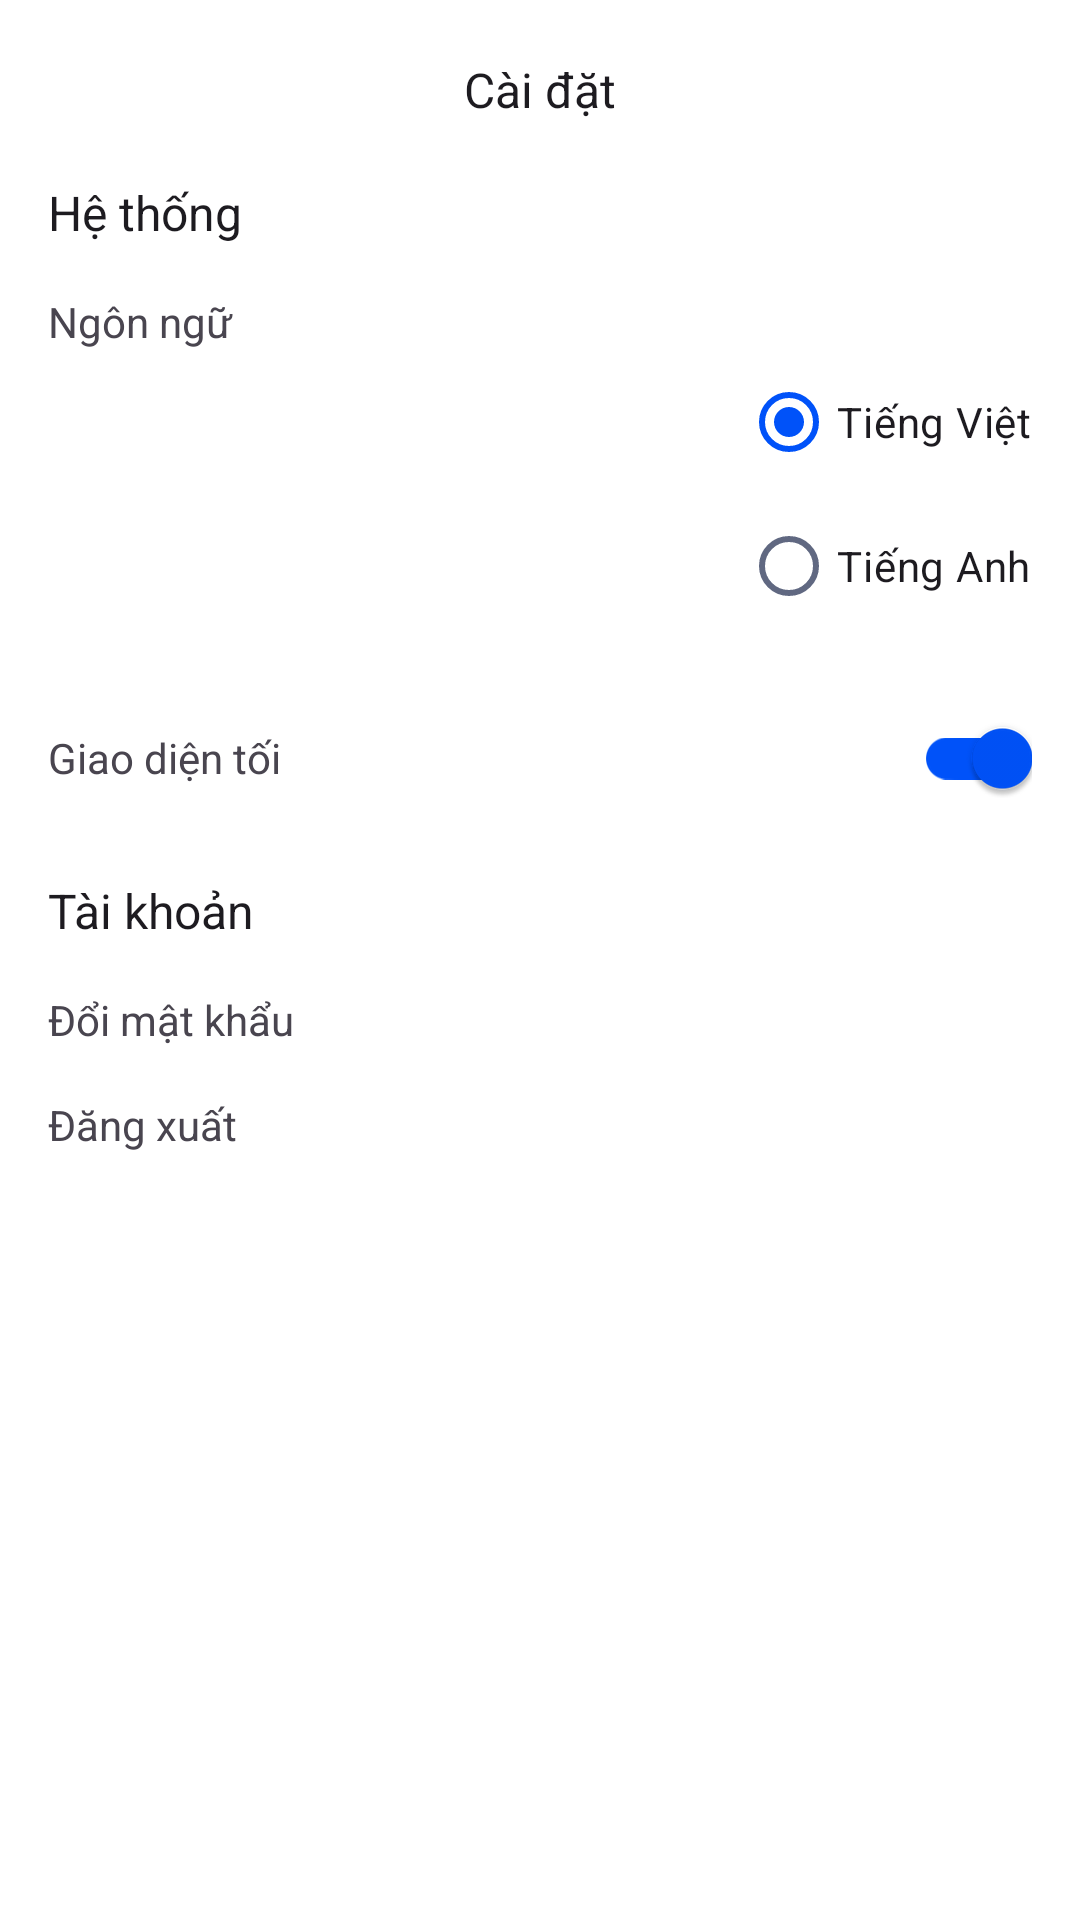

Produce the Android XML layout that renders to this screen, including the resource entries it uses.
<!-- AndroidManifest.xml: application theme Theme.Spotify_app -->
<!-- res/layout/activity_setting.xml -->
<?xml version="1.0" encoding="utf-8"?>
<androidx.constraintlayout.widget.ConstraintLayout
    xmlns:android="http://schemas.android.com/apk/res/android"
    xmlns:app="http://schemas.android.com/apk/res-auto"
    xmlns:tools="http://schemas.android.com/tools"
    android:layout_width="match_parent"
    android:layout_height="match_parent"
    tools:context=".activities.SettingActivity">
    <include
        android:id="@+id/appbar_setting"
        layout="@layout/appbar_with_back_icon"
        android:layout_width="match_parent"
        android:layout_height="wrap_content"
        app:layout_constraintTop_toTopOf="parent" />

    <LinearLayout
        android:layout_width="match_parent"
        android:layout_height="0dp"
        android:orientation="vertical"
        android:layout_marginStart="@dimen/spacing_16dp"
        android:layout_marginEnd="@dimen/spacing_16dp"
        app:layout_constraintTop_toBottomOf="@id/appbar_setting"
        app:layout_constraintBottom_toBottomOf="parent">


        <TextView
            style="@style/TextAppearance.App.TitleMedium"
            android:layout_width="match_parent"
            android:layout_height="wrap_content"
            android:text="@string/label_system"
            android:layout_marginBottom="@dimen/spacing_16dp"/>

        <TextView
            android:layout_width="match_parent"
            android:layout_height="wrap_content"
            android:text="@string/label_language"/>


            <RadioGroup
                android:layout_width="wrap_content"
                android:layout_height="wrap_content"
                android:orientation="vertical"
                android:layout_gravity="end"
                android:layout_marginBottom="@dimen/spacing_16dp">

                <RadioButton
                    android:id="@+id/rad_vietnamese"
                    android:layout_width="wrap_content"
                    android:layout_height="wrap_content"
                    android:text="@string/label_language_vietnamese"
                    android:checked="true"/>


                <RadioButton
                    android:id="@+id/rad_english"
                    android:layout_width="wrap_content"
                    android:layout_height="wrap_content"
                    android:text="@string/label_language_english"/>

            </RadioGroup>

        <LinearLayout
            android:layout_width="match_parent"
            android:layout_height="wrap_content"
            android:orientation="horizontal"
            android:layout_marginBottom="@dimen/spacing_16dp">

            <TextView
                android:layout_width="0dp"
                android:layout_height="wrap_content"
                android:layout_weight="1"
                android:text="@string/label_dark_mode"
                android:layout_marginBottom="@dimen/spacing_16dp"/>

            <com.google.android.material.switchmaterial.SwitchMaterial
                android:id="@+id/switch_dark_mode"
                android:layout_width="wrap_content"
                android:layout_height="wrap_content"
                android:paddingStart="@dimen/spacing_8dp"
                android:checked="true"/>

        </LinearLayout>

        <TextView
            style="@style/TextAppearance.App.TitleMedium"
            android:layout_width="match_parent"
            android:layout_height="wrap_content"
            android:text="@string/label_account"
            android:layout_marginBottom="@dimen/spacing_16dp"/>

        <TextView
            android:layout_width="match_parent"
            android:layout_height="wrap_content"
            android:text="@string/label_change_password"
            android:id="@+id/ChangePasswordTxt"
            android:layout_marginBottom="@dimen/spacing_16dp"/>

        <TextView
            android:layout_width="match_parent"
            android:layout_height="wrap_content"
            android:text="@string/label_logout"
            android:id="@+id/LogoutTxt"
            android:layout_marginBottom="@dimen/spacing_16dp"/>
    </LinearLayout>



</androidx.constraintlayout.widget.ConstraintLayout>
<!-- res/layout/appbar_with_back_icon.xml (included above) -->
<?xml version="1.0" encoding="utf-8"?>
<RelativeLayout xmlns:android="http://schemas.android.com/apk/res/android"
    android:layout_width="match_parent"
    android:layout_height="wrap_content">
    <RelativeLayout
        android:layout_width="match_parent"
        android:layout_height="@dimen/top_app_bar_height">

        <ImageView
            android:id="@+id/back_icon"
            android:layout_width="@dimen/_25sdp"
            android:layout_height="@dimen/_25sdp"
            android:layout_centerVertical="true"
            android:layout_marginStart="@dimen/spacing_12dp"
            android:src="@drawable/round_arrow_back_24"
            android:padding="@dimen/_2sdp"
            />

        <TextView
            android:id="@+id/title_appbar_with_back_icon"
            style="@style/TextAppearance.App.TitleMedium"
            android:layout_width="wrap_content"
            android:layout_height="wrap_content"
            android:layout_centerInParent="true"
            android:text="@string/setting_title"/>
    </RelativeLayout>
</RelativeLayout>
<!-- resources referenced by this layout -->
<resources>
  <dimen name="_25sdp">25.00dp</dimen>
  <dimen name="_2sdp">2.00dp</dimen>
  <dimen name="spacing_12dp">12dp</dimen>
  <dimen name="spacing_16dp">16dp</dimen>
  <dimen name="spacing_8dp">8dp</dimen>
  <dimen name="top_app_bar_height">60dp</dimen>
  <string name="label_account">Tài khoản</string>
  <string name="label_change_password">Đổi mật khẩu</string>
  <string name="label_dark_mode">Giao diện tối</string>
  <string name="label_language">Ngôn ngữ</string>
  <string name="label_language_english">Tiếng Anh</string>
  <string name="label_language_vietnamese">Tiếng Việt</string>
  <string name="label_logout">Đăng xuất</string>
  <string name="label_system">Hệ thống</string>
  <string name="setting_title">Cài đặt</string>
  <style name="TextAppearance.App.TitleMedium" parent="TextAppearance.Material3.TitleMedium">
          <item name="fontFamily">@font/lexend_bold</item>
          <item name="android:letterSpacing">0</item>
      </style>
  <style name="Theme.Spotify_app" parent="Base.Theme.Spotify_app" />
  <style name="Base.Theme.Spotify_app" parent="Theme.Material3.DayNight.NoActionBar">
          
          
          <item name="colorPrimary">@color/primary</item>
          <item name="colorPrimaryContainer">@color/primary</item>
          <item name="colorOnPrimaryContainer">@color/neutral5</item>
          <item name="colorOnSurfaceVariant">#606881</item>
          <item name="colorOnSurface">@color/primary</item>
          <item name="colorOnSecondaryContainer">@color/primary</item>
          <item name="colorSurfaceContainerHighest">@color/primary_light_1</item>
          <item name="colorError">@color/accent_error</item>
          <item name="android:colorBackground">@color/neutral5</item>
          <item name="android:statusBarColor">@color/neutral5</item>
          <item name="colorSurface">#FFFDFD</item>
          <item name="colorSecondary">@color/primary_light_1</item>
  
          <item name="fontFamily">@font/lexend_semibold</item>
      </style>
  <color name="primary">#0052F9</color>
  <color name="neutral5">#FFFFFF</color>
  <color name="primary_light_1">#EBF2FF</color>
  <color name="accent_error">#FFA7A9</color>
</resources>
